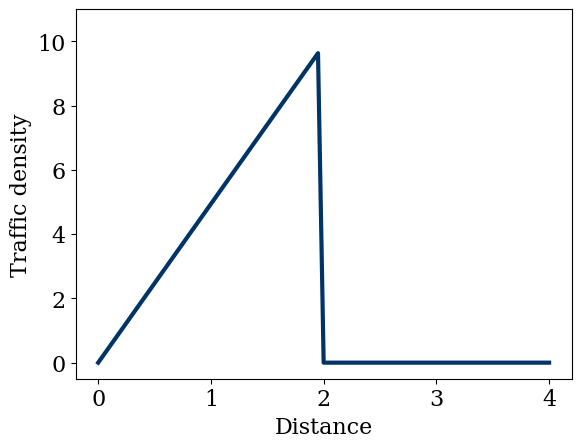

The script that saved this image:
import numpy as np
import matplotlib.pyplot as plt

from matplotlib import rcParams
rcParams['font.family'] = 'serif'
rcParams['font.size'] = 16


def rho_green_light(nx, rho_light):
    rho = np.arange(nx) * 2. / nx * rho_light  # Before stop light
    rho[int((nx - 1) / 2):] = 0

    return rho

nx = 81
nt = 30
dx = 4.0 / (nx - 1)

x = np.linspace(0, 4, nx)

rho_max = 10
u_max = 1
rho_light = 10

rho = rho_green_light(nx, rho_light)

plt.plot(x, rho, color='#003366', ls='-', lw=3)
plt.ylabel('Traffic density')
plt.xlabel('Distance')
plt.ylim(-0.5, 11.)
